Labelled photos from "splits", an image-classification folder in Varshapandey-8757/Kidney_stone_Detection_system. The possible labels are: normal, stone.

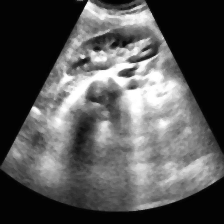
Label: normal

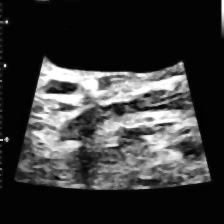
Label: stone

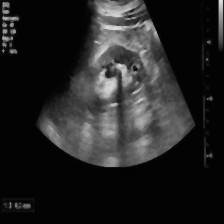
Label: stone

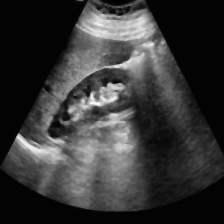
Label: normal

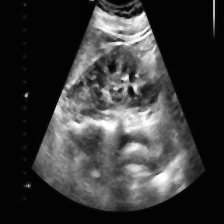
Label: stone

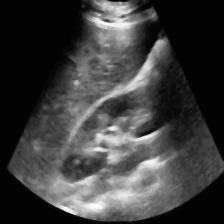
Label: normal
